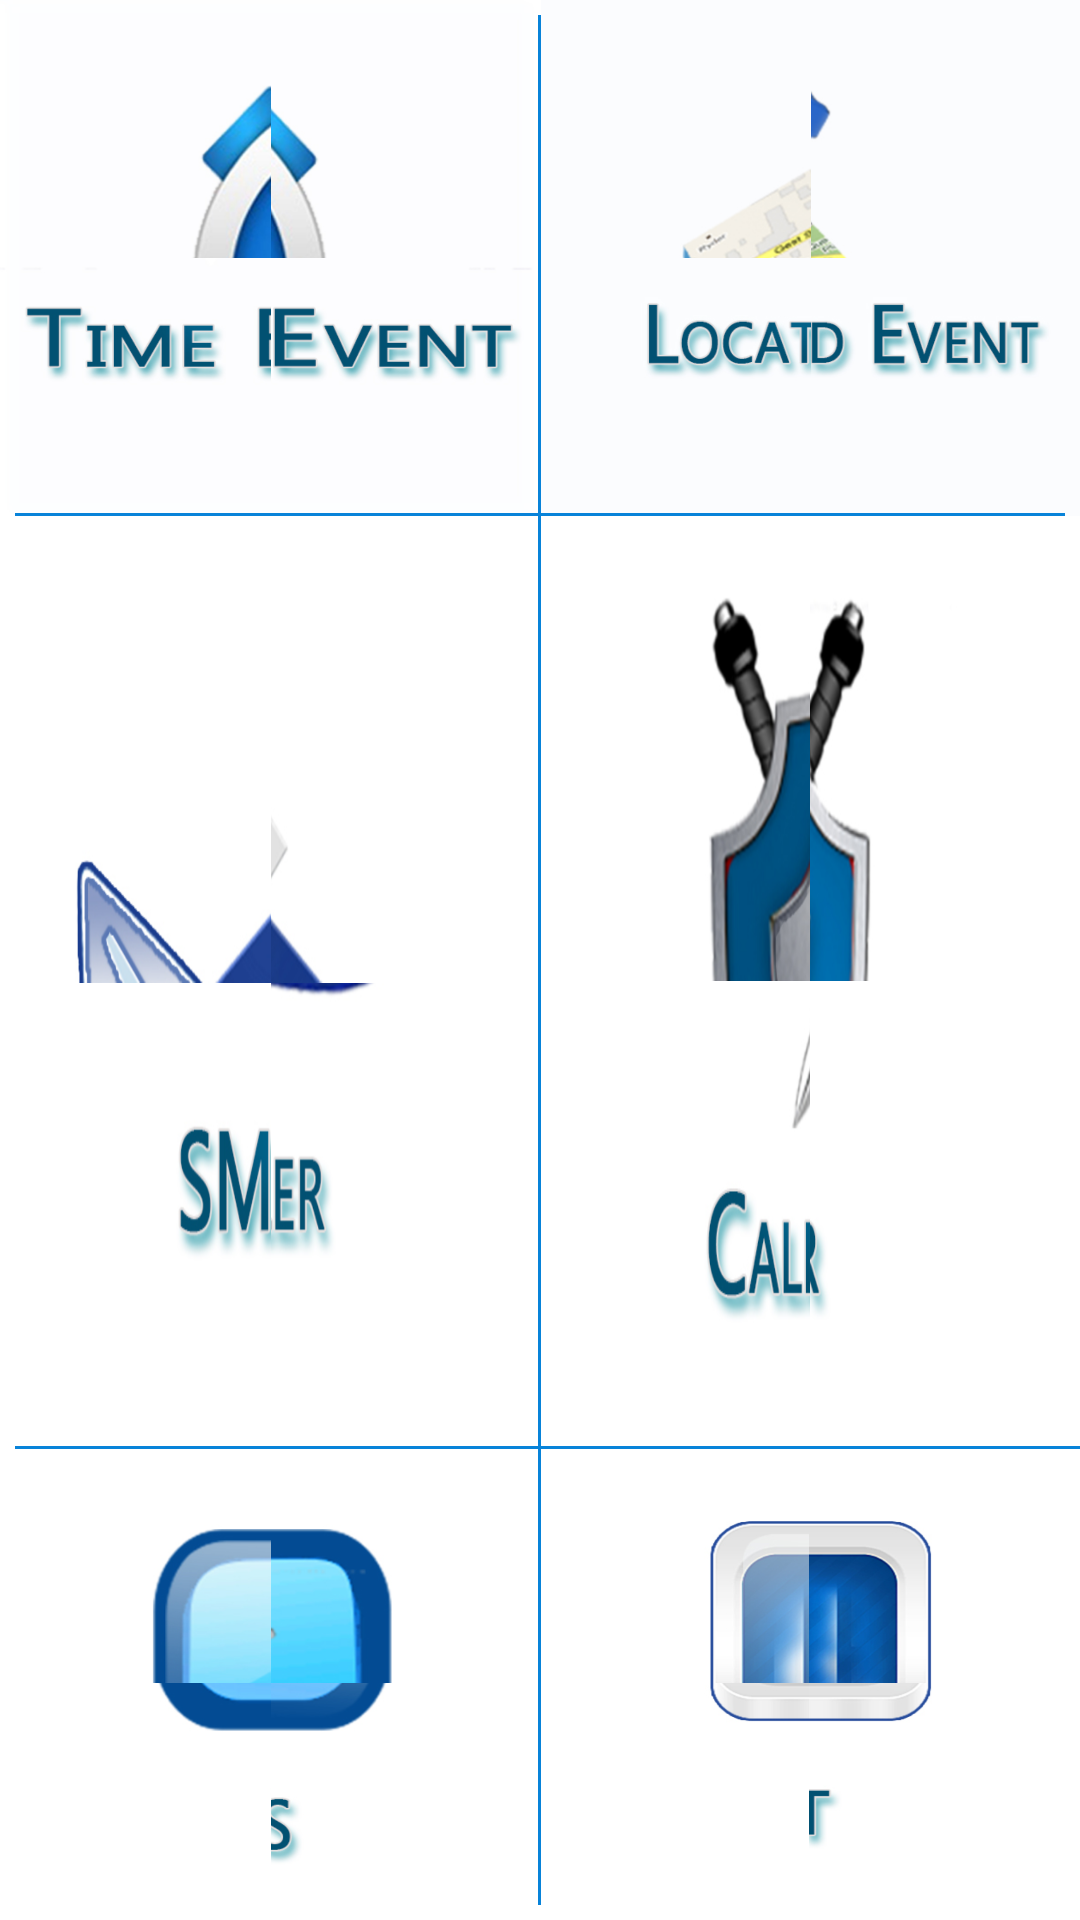

Write the Android layout XML for this screen, with the resource values it uses.
<!-- AndroidManifest.xml: activity theme AppTheme.NoActionBar -->
<!-- res/layout/main.xml -->
<?xml version="1.0" encoding="utf-8"?>
<RelativeLayout xmlns:android="http://schemas.android.com/apk/res/android"
    android:orientation="vertical" android:layout_width="match_parent"
    android:layout_height="match_parent">



    <ImageButton
        android:layout_width="match_parent"
        android:layout_height="match_parent"
        android:id="@+id/TimeButton"
        android:scaleType="fitXY"
        android:layout_gravity="center_horizontal"
        android:src="@drawable/time"
        android:onClick="TimebaseEvent"
        android:background="?android:attr/selectableItemBackground"
        android:layout_alignRight="@+id/View01"
        android:layout_alignEnd="@+id/View01"
        android:layout_alignBottom="@+id/view2"
        android:layout_alignParentTop="true"
        style="@android:style/Widget.RatingBar" />

    <ImageButton
        android:layout_width="match_parent"
        android:layout_height="match_parent"
        android:id="@+id/LocationButton1"
        android:scaleType="fitXY"
        android:layout_gravity="center_horizontal"
        android:src="@drawable/locationevent"
        android:background="?android:attr/selectableItemBackground"
        style="@android:style/Widget.RatingBar"
        android:layout_alignBottom="@+id/view2"
        android:layout_toRightOf="@+id/TimeButton"
        android:layout_toEndOf="@+id/TimeButton" />
    <ImageButton
        android:layout_width="match_parent"
        android:layout_height="match_parent"
        android:id="@+id/AutoSendMsgButton1"
        android:scaleType="fitXY"
        android:layout_gravity="center_horizontal"
        android:src="@drawable/autosendmsg"
        android:onClick="TimebaseEvent"
        android:background="?android:attr/selectableItemBackground"
        style="@android:style/Widget.RatingBar"
        android:layout_alignBottom="@+id/view3"
        android:layout_alignRight="@+id/View01"
        android:layout_alignEnd="@+id/View01"
        android:layout_below="@+id/TimeButton" />

    <ImageButton
        android:layout_width="match_parent"
        android:layout_height="match_parent"
        android:id="@+id/CallBlockerButton"
        android:scaleType="fitXY"
        android:layout_gravity="center_horizontal"
        android:src="@drawable/blocker"
        android:onClick="TimebaseEvent"
        android:background="?android:attr/selectableItemBackground"
        style="@android:style/Widget.RatingBar"
        android:layout_toRightOf="@+id/AutoSendMsgButton1"
        android:layout_toEndOf="@+id/AutoSendMsgButton1"
        android:layout_above="@+id/view3"
        android:layout_below="@+id/view2" />


    <ImageButton
        android:layout_width="match_parent"
        android:layout_height="match_parent"
        android:id="@+id/SettingButton"
        android:scaleType="fitXY"
        android:layout_gravity="center_horizontal"
        android:src="@drawable/setting"
        android:onClick="TimebaseEvent"
        android:background="?android:attr/selectableItemBackground"
        style="@android:style/Widget.RatingBar"
        android:layout_alignTop="@+id/view3"
        android:layout_alignRight="@+id/View01"
        android:layout_alignEnd="@+id/View01"
        android:layout_alignParentBottom="true" />

    <ImageButton
        android:layout_width="match_parent"
        android:layout_height="match_parent"
        android:id="@+id/AboutButton"
        android:scaleType="fitXY"
        android:layout_gravity="center_horizontal"
        android:src="@drawable/about"
        android:background="?android:attr/selectableItemBackground"
        style="@android:style/Widget.RatingBar"
        android:layout_alignTop="@+id/view3"
        android:layout_alignRight="@+id/CallBlockerButton"
        android:layout_alignEnd="@+id/CallBlockerButton"
        android:layout_alignLeft="@+id/View01"
        android:layout_alignStart="@+id/View01"
        android:layout_alignParentBottom="true" />

    <View
        android:id="@+id/View01"
        android:layout_width="1dip"
        android:layout_height="wrap_content"
        android:background="#FF0883D9"
        android:layout_margin="5dp"
        android:layout_alignParentTop="true"
        android:layout_centerHorizontal="true" />



    <View

        android:layout_height="1dp"
        android:layout_width="match_parent"
        android:background="#FF0883D9"
        android:layout_marginBottom="152dp"
        android:id="@+id/view3"
        android:layout_alignBottom="@+id/View01"
        android:layout_alignLeft="@+id/view2"
        android:layout_alignStart="@+id/view2" />

    <View

        android:layout_height="1dp"
        android:layout_width="match_parent"
        android:background="#FF0883D9"
        android:layout_marginStart="5dp"
        android:layout_marginEnd="5dp"
        android:layout_marginTop="166dp"
        android:layout_alignTop="@+id/View01"
        android:layout_alignParentLeft="true"
        android:layout_alignParentStart="true"
        android:id="@+id/view2" />

</RelativeLayout>
<!-- resources referenced by this layout -->
<resources>

</resources>
